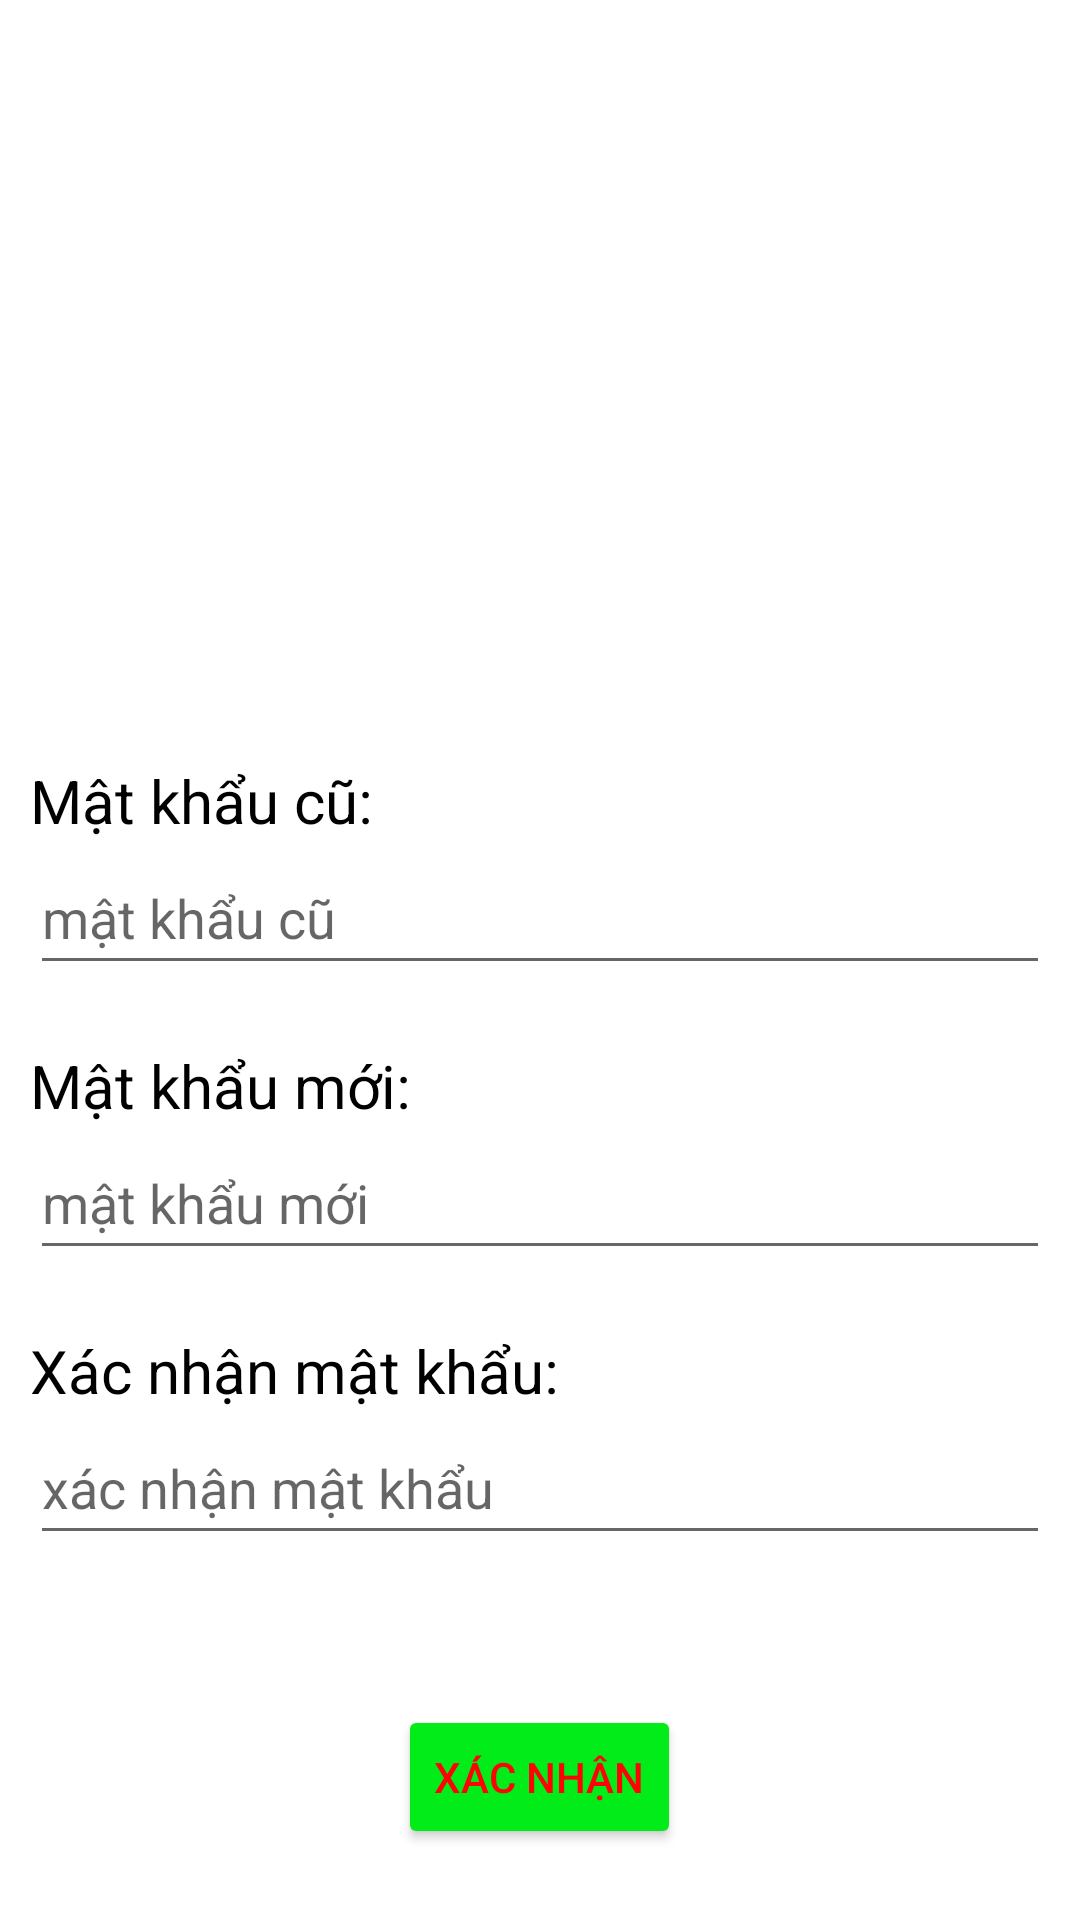

Here is an Android app screen rendered from its layout file. Give the layout XML and the strings, colors and styles it references.
<!-- AndroidManifest.xml: application theme Theme.Nhom18AndroidXeDap -->
<!-- res/layout/activity_change_password.xml -->
<?xml version="1.0" encoding="utf-8"?>
<LinearLayout xmlns:android="http://schemas.android.com/apk/res/android"
    xmlns:app="http://schemas.android.com/apk/res-auto"
    xmlns:tools="http://schemas.android.com/tools"
    android:layout_width="match_parent"
    android:layout_height="match_parent"
    android:orientation="vertical"
    android:gravity="center"
    android:padding="10dp"
    tools:context=".ChangePasswordActivity">

    <ImageView
        android:layout_width="180dp"
        android:layout_height="180dp"
        android:src="@drawable/ic_password"
        android:layout_marginBottom="50dp"/>

    <TextView
        android:layout_width="match_parent"
        android:layout_height="wrap_content"
        android:text="Mật khẩu cũ:"
        android:textColor="@color/black"
        android:textSize="20dp"/>

    <EditText
        android:id="@+id/edtOldPassword"
        android:layout_width="match_parent"
        android:layout_height="wrap_content"
        android:layout_marginBottom="20dp"
        android:hint="mật khẩu cũ"
        android:drawableRight="@drawable/ic_password"
        android:inputType="textPassword"
        android:textColor="@color/black"
        android:minHeight="48dp" />

    <TextView
        android:layout_width="match_parent"
        android:layout_height="wrap_content"
        android:text="Mật khẩu mới:"
        android:textColor="@color/black"
        android:textSize="20dp"/>

    <EditText
        android:id="@+id/edtNewPassword"
        android:layout_width="match_parent"
        android:layout_height="wrap_content"
        android:layout_marginBottom="20dp"
        android:hint="mật khẩu mới"
        android:drawableRight="@drawable/ic_password"
        android:inputType="textPassword"
        android:textColor="@color/black"
        android:minHeight="48dp" />

    <TextView
        android:layout_width="match_parent"
        android:layout_height="wrap_content"
        android:text="Xác nhận mật khẩu:"
        android:textColor="@color/black"
        android:textSize="20dp"/>

    <EditText
        android:id="@+id/edtConfirmNewPassword"
        android:layout_width="match_parent"
        android:layout_height="wrap_content"
        android:drawableRight="@drawable/ic_password"
        android:layout_marginBottom="50dp"
        android:textColor="@color/black"
        android:inputType="textPassword"
        android:hint="xác nhận mật khẩu"
        android:minHeight="48dp" />


    <Button
        android:id="@+id/btnChangePassWord"
        android:layout_width="wrap_content"
        android:layout_height="wrap_content"
        android:backgroundTint="@color/green"
        android:textColor="@color/red"
        android:text="Xác nhận" />






















</LinearLayout>
<!-- resources referenced by this layout -->
<resources>
  <color name="black">#FF000000</color>
  <color name="green">#02EC19</color>
  <color name="red">#FF0202</color>
  <style name="Theme.Nhom18AndroidXeDap" parent="Theme.MaterialComponents.DayNight.NoActionBar">
          
          <item name="colorPrimary">@color/purple_500</item>
          <item name="colorPrimaryVariant">@color/purple_700</item>
          <item name="colorOnPrimary">@color/white</item>
          
          <item name="colorSecondary">@color/teal_200</item>
          <item name="colorSecondaryVariant">@color/teal_700</item>
          <item name="colorOnSecondary">@color/black</item>
          
          <item name="android:statusBarColor" tools:targetApi="l">?attr/colorPrimaryVariant</item>
          
      </style>
  <color name="purple_500">#FF6200EE</color>
  <color name="purple_700">#FF3700B3</color>
  <color name="white">#FFFFFFFF</color>
  <color name="teal_200">#FF03DAC5</color>
  <color name="teal_700">#FF018786</color>
</resources>
